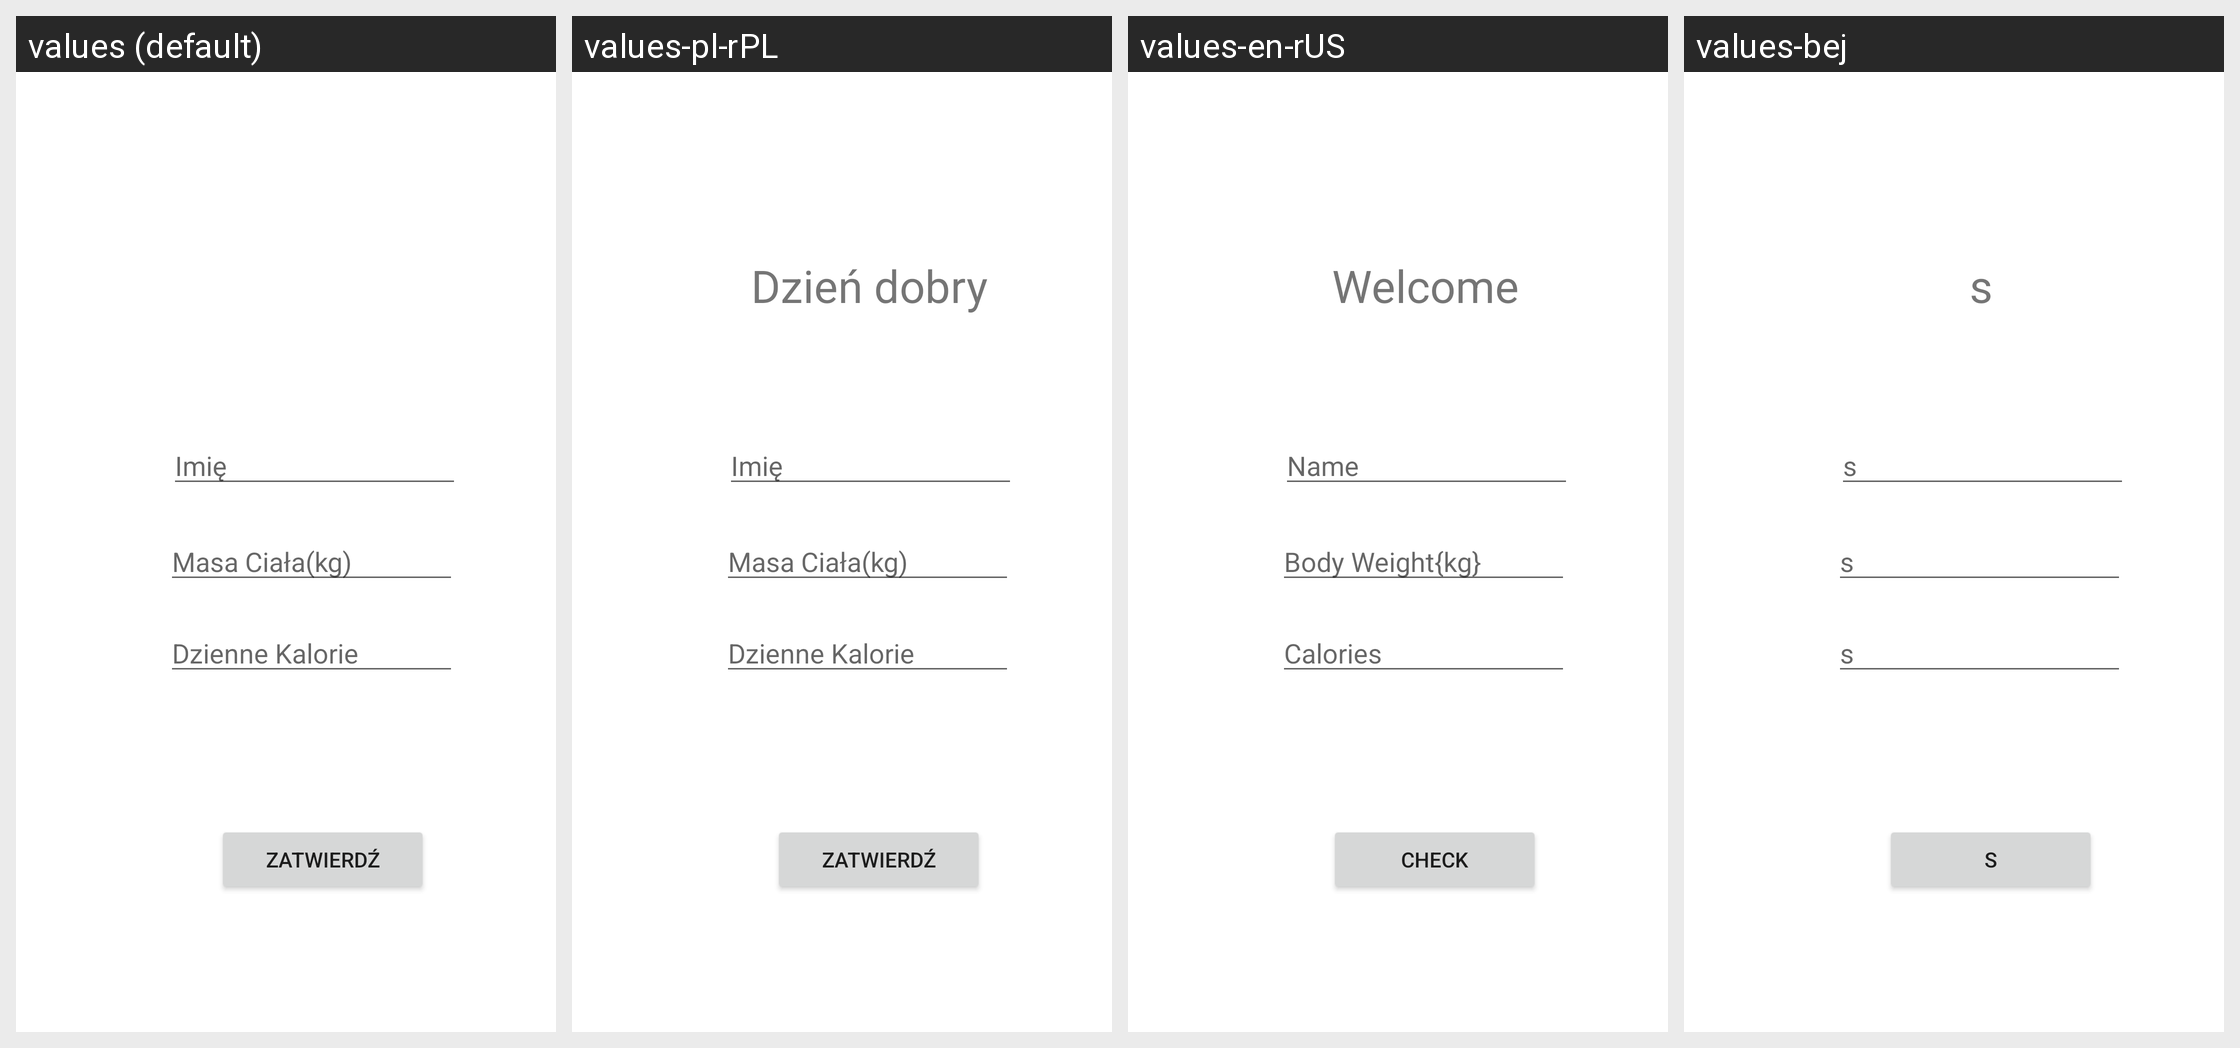

Strings drawn on this Android screen and how each of the app's shown locales translates them:
Android screen res/layout/activity_main.xml rendered under 4 locales, left to right: values (default), values-pl-rPL, values-en-rUS, values-bej. Device: Nexus 5 (rendered at 1080×1920; each locale shown at half size, 540×960, under a caption strip naming it); theme Theme.AquaReminder.
Strings drawn on this screen, with the default value and each locale's value (text and hints the layout hard-codes appear in the picture but are not listed):

imie
  values: Imię
  values-pl-rPL: Imię
  values-en-rUS: Name
  values-bej: s

masa_ciala
  values: Masa Ciała(kg)
  values-pl-rPL: Masa Ciała(kg)
  values-en-rUS: Body Weight{kg}
  values-bej: s

dzienne_kalorie
  values: Dzienne Kalorie
  values-pl-rPL: Dzienne Kalorie
  values-en-rUS: Calories
  values-bej: s

zatwierdz
  values: Zatwierdź
  values-pl-rPL: Zatwierdź
  values-en-rUS: Check
  values-bej: s
